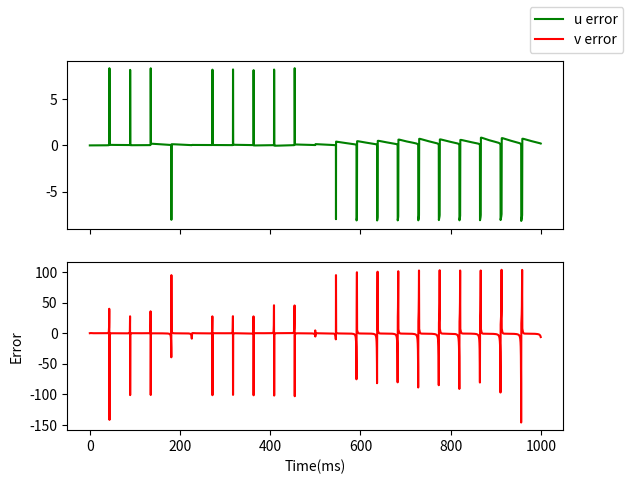

Write the Python code that produced this figure.
import numpy as np
import time 
from matplotlib import pyplot as plt
import scipy.fftpack



# Contains methods to simulate an indivudal neuron as per Izhikevich, IEEE Transactions on Neural Networks (2003) 14:1569- 1572

def autocorr(x):
    result = np.correlate(x, x, mode='full')
    return result[result.size/2:]




# inject current here
I = 10 #mV

#neuronal dynamics variables
a = 0.02
b = 0.2
# regular
c = -65
d = 8
# # chattering
# c = -50
# d = 2
spikethresh = 30

#initial conditions
t0 = 0
tf = 1000 #msec
v0 = c #mV
u0 = 0
n =5000 

#step size
dt = (tf-t0)/(n-1)

#time and value vectors
t = np.linspace(t0,tf,n)
v = np.zeros([n]) 
u = np.zeros([n]) 
v[0] = v0
u[0] = u0

start_euler = time.time()

#Euler method to solve coupled DEs
for i in range(1,n):
	v[i] = dt * ((0.04*v[i-1]*v[i-1]) + 5*v[i-1] + 140 - u[i-1] + I) + v[i-1]
	u[i] = dt * (a*(b*v[i-1] - u[i-1])) + u[i-1]
	#reset after spiking event
	if (v[i-1] >= spikethresh):
		v[i] = c
		u[i] = u[i] + d

veuler = v
ueuler = u


v = np.zeros([n]) 
u = np.zeros([n]) 
v[0] = v0
u[0] = u0

euler_runtime = time.time() - start_euler
print('Euler Runtime = ' + str(euler_runtime))
start_rk = time.time()

# 2nd order Runge-Kutta to solve same DEs as above
for i in range (1,n):
	kv1 = dt * ((0.04*v[i-1]*v[i-1]) + 5*v[i-1] + 140 - u[i-1] + I)
	ku1 = dt * (a*(b*v[i-1] - u[i-1]))

	kv2 = dt * ((0.04*(v[i-1]+0.5*kv1)*(v[i-1]+0.5*kv1)) + 5*(v[i-1]+0.5*kv1) + 140 - (u[i-1]+0.5*ku1) + I)
	ku2 = dt * (a*(b*(v[i-1]+0.5*kv1) - (u[i-1]+0.5*ku1)))

	u[i] = ku2 + u[i-1]
	v[i] = kv2 + v[i-1]
#reset after spiking event
	if (v[i-1] >= spikethresh):
		v[i] = c
		u[i] = u[i] + d

vrk = v
urk = u

#clip peaks to make graph look pretty
spikes = np.zeros((len(v),))
for i in range (n):
	if (v[i] >=spikethresh):
		v[i] = spikethresh
		spikes[i] = 1.0

rk_runtime = time.time()-start_rk
print('RK Runtime = ' + str(rk_runtime))


fig, (ax1,ax2) = plt.subplots(2,sharex=True)
verr = vrk[1:len(vrk)-1] - veuler[1:len(vrk)-1]
uerr = urk[1:len(vrk)-1] - ueuler[1:len(vrk)-1]
ax1.plot(t[1:len(vrk)-1],uerr,label = 'u error',c='g')
ax2.plot(t[1:len(vrk)-1],verr,label = 'v error',c='r')
ax2.set_xlabel('Time(ms)')
ax2.set_ylabel('Error')
ax2.set_xlabel('Time(ms)')
fig.legend()
plt.show()

# fig, ax = plt.subplots(2,2,figsize=(20,9))
# ax1, ax2, ax3, ax4 = ax.flatten()

# fig.suptitle("Single Chattering Neuron") 

# #plot v 
# ax1.plot(t, v)
# ax1.set_xlabel("Time (ms)")
# ax1.set_ylabel("u(mV)")
# ax1.set_title("Membrane Voltage Time Series")


# # FFT of spike train
# # spikes = np.append(spikes,np.zeros(10*len(spikes)))
# spikes = spikes * np.blackman(len(spikes)) #filter with blackman window
# sfft=np.fft.fft(spikes, len(spikes)) # execute fft
# sfreqs=np.fft.fftshift(np.fft.fftfreq(len(sfft)))
# # filtered = (np.abs(sfft))*(np.abs(sfreqs)<=0.05).astype(float) #rect filter
# filtered = np.abs(sfft) 
# mid = int(len(sfft)/2)
# ax2.plot(1000*sfreqs[mid:],filtered[mid:])
# # ax2.plot(autocorr(spikes))

# ax2.set_xlabel("Frequency (Hz)")
# ax2.set_ylabel("Intensity")
# ax2.set_title("Spike Train Frequency Spectrum")

# #plot u
# ax3.plot(t, u)
# ax3.set_xlabel("Time (ms)")
# ax3.set_ylabel("u (pA)")
# ax3.set_title("Recovery Variable Time Series")

# #plot phase plane
# ax4.plot(v,u)
# ax4.set_xlabel("v (mV)")
# ax4.set_ylabel("u (pA)")
# ax4.set_title("Phase Plot")

# plt.show()
